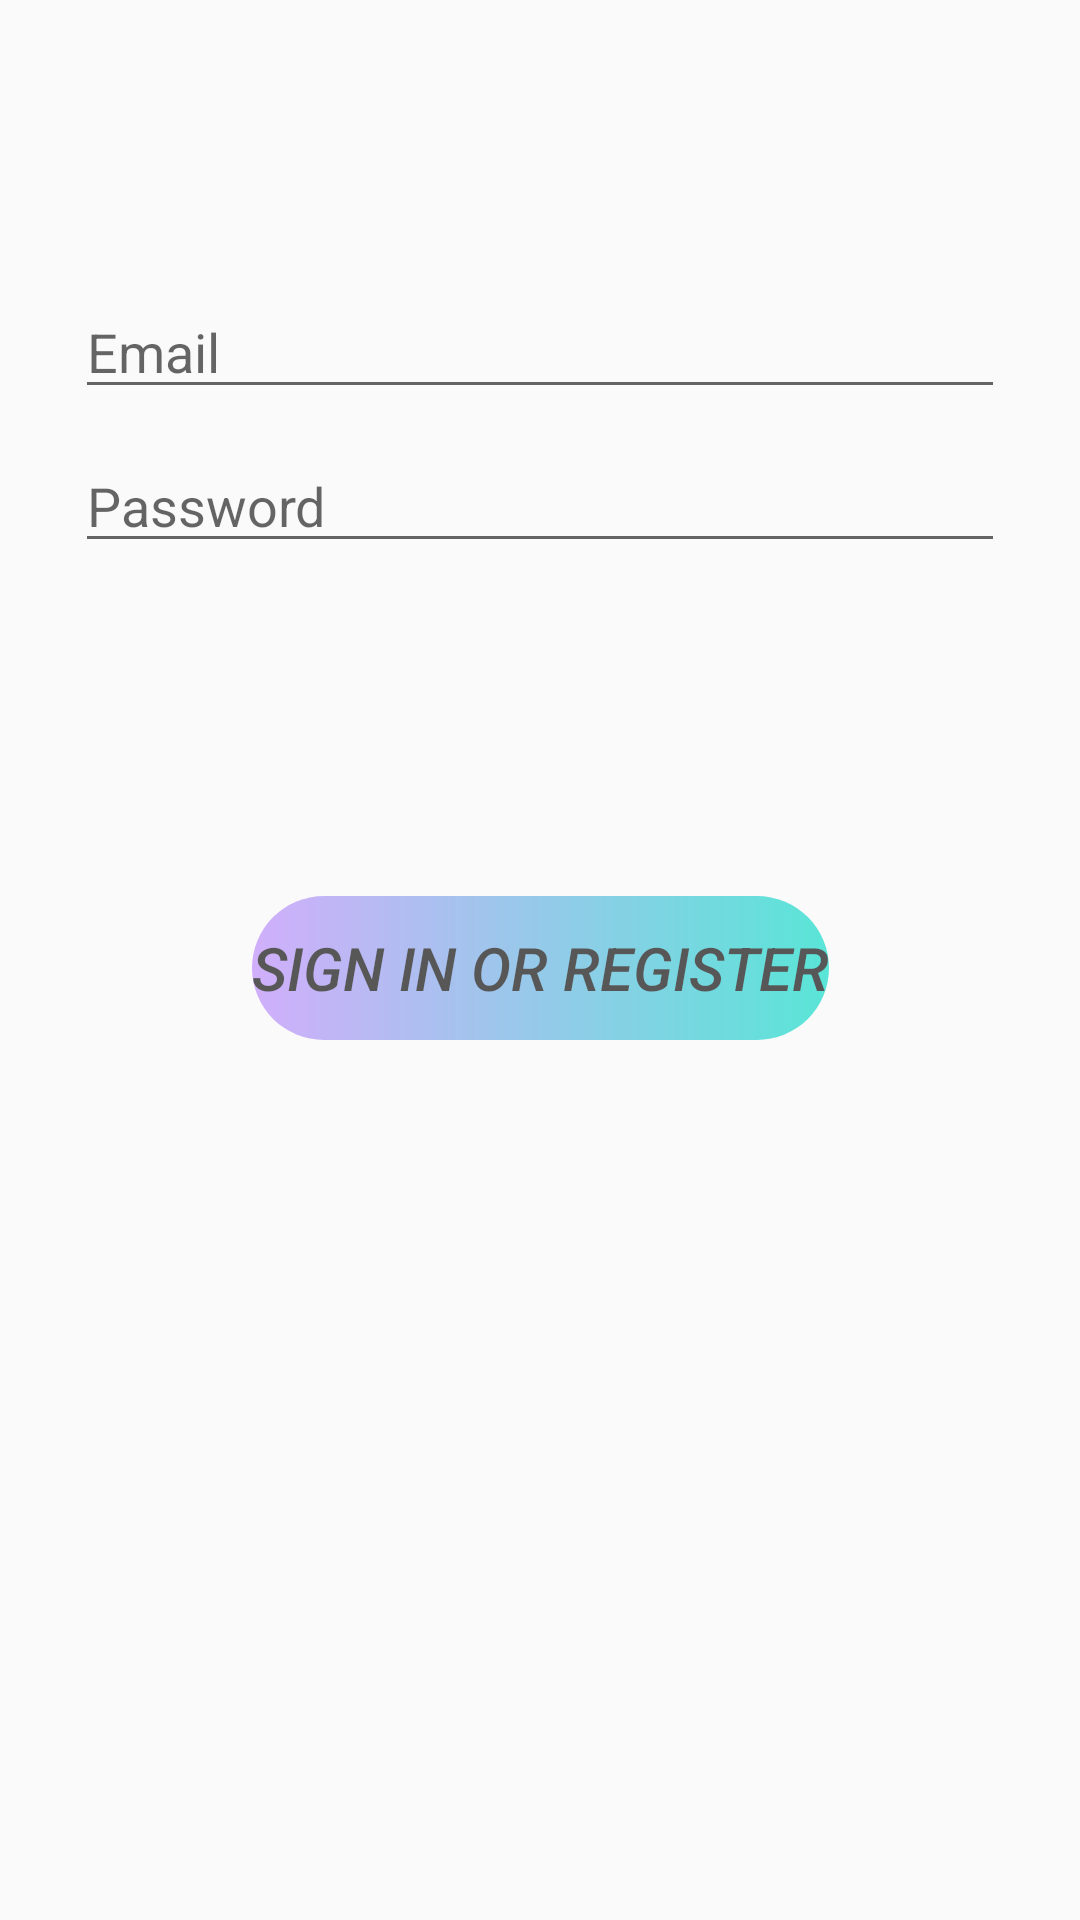

This screen was rendered from an Android layout file. Write that file and the resources it references.
<!-- AndroidManifest.xml: application theme Theme.EmotionalAssistant -->
<!-- res/layout/fragment_login.xml -->
<?xml version="1.0" encoding="utf-8"?>
<androidx.constraintlayout.widget.ConstraintLayout xmlns:android="http://schemas.android.com/apk/res/android"
    xmlns:app="http://schemas.android.com/apk/res-auto"
    xmlns:tools="http://schemas.android.com/tools"
    android:id="@+id/container"
    android:layout_width="match_parent"
    android:layout_height="match_parent"
    android:paddingLeft="@dimen/fragment_horizontal_margin"
    android:paddingTop="@dimen/fragment_vertical_margin"
    android:paddingRight="@dimen/fragment_horizontal_margin"
    android:paddingBottom="@dimen/fragment_vertical_margin"
    tools:context=".ui.login.LoginFragment">

    <EditText
        android:id="@+id/username"
        android:layout_width="0dp"
        android:layout_height="wrap_content"
        android:layout_marginStart="25dp"
        android:layout_marginTop="95dp"
        android:layout_marginEnd="25dp"
        android:hint="@string/prompt_email"
        android:inputType="textEmailAddress"
        android:selectAllOnFocus="true"
        app:layout_constraintEnd_toEndOf="parent"
        app:layout_constraintStart_toStartOf="parent"
        app:layout_constraintTop_toTopOf="parent" />

    <EditText
        android:id="@+id/password"
        android:layout_width="0dp"
        android:layout_height="wrap_content"
        android:layout_marginStart="25dp"
        android:layout_marginTop="10dp"
        android:layout_marginEnd="25dp"
        android:hint="@string/prompt_password"
        android:imeActionLabel="@string/action_sign_in_short"
        android:imeOptions="actionDone"
        android:inputType="textPassword"
        android:selectAllOnFocus="true"
        app:layout_constraintEnd_toEndOf="parent"
        app:layout_constraintStart_toStartOf="parent"
        app:layout_constraintTop_toBottomOf="@+id/username" />

    <Button
        android:id="@+id/login"
        android:layout_width="wrap_content"
        android:layout_height="wrap_content"
        android:layout_gravity="start"
        android:layout_marginStart="50dp"
        android:layout_marginTop="40dp"
        android:layout_marginEnd="50dp"
        android:layout_marginBottom="10dp"
        android:enabled="false"
        android:text="@string/action_sign_in"
        style="@style/Statistics_normalFontStyle1"
        android:background="@drawable/trends_button"
        android:alpha="0.65"
        app:layout_constraintBottom_toBottomOf="parent"
        app:layout_constraintEnd_toEndOf="parent"
        app:layout_constraintStart_toStartOf="parent"
        app:layout_constraintTop_toBottomOf="@+id/password"
        app:layout_constraintVertical_bias="0.2" />

    <ProgressBar
        android:id="@+id/loading"
        android:layout_width="wrap_content"
        android:layout_height="wrap_content"
        android:layout_gravity="center"
        android:layout_marginStart="32dp"
        android:layout_marginTop="64dp"
        android:layout_marginEnd="32dp"
        android:layout_marginBottom="64dp"
        android:visibility="gone"
        app:layout_constraintBottom_toBottomOf="parent"
        app:layout_constraintEnd_toEndOf="@+id/password"
        app:layout_constraintStart_toStartOf="@+id/password"
        app:layout_constraintTop_toTopOf="parent"
        app:layout_constraintVertical_bias="0.3" />
</androidx.constraintlayout.widget.ConstraintLayout>
<!-- resources referenced by this layout -->
<resources>
  <!-- drawable trends_button (drawable) -->
  <?xml version="1.0" encoding="utf-8"?>
  <shape xmlns:android="http://schemas.android.com/apk/res/android">
  
      <gradient android:startColor="@color/purple_200"
  
          android:endColor="@color/teal_200"/>
      <corners android:radius="100dp"/>
  </shape>
  <string name="action_sign_in">Sign in or register</string>
  <string name="action_sign_in_short">Sign in</string>
  <string name="prompt_email">Email</string>
  <string name="prompt_password">Password</string>
  <style name="Statistics_normalFontStyle1">
          <item name="android:textColor">@color/black</item>      
          <item name="android:textSize">20sp</item>          
          <item name="android:textStyle">italic</item>
          <item name="android:layout_height">200dp</item>     
          <item name="android:layout_width">match_parent</item>  
  
      </style>
  <style name="Theme.EmotionalAssistant" parent="Theme.MaterialComponents.DayNight.NoActionBar.Bridge">
          
          <item name="colorPrimary">@color/purple_500</item>
          <item name="colorPrimaryVariant">@color/purple_700</item>
          <item name="colorOnPrimary">@color/white</item>
          
          <item name="colorSecondary">@color/teal_200</item>
          <item name="colorSecondaryVariant">@color/teal_700</item>
          <item name="colorOnSecondary">@color/black</item>
          
          <item name="android:statusBarColor">?attr/colorPrimaryVariant</item>
          
      </style>
  <color name="purple_200">#FFBB86FC</color>
  <color name="teal_200">#FF03DAC5</color>
  <color name="black">#FF000000</color>
  <color name="purple_500">#FF6200EE</color>
  <color name="purple_700">#FF3700B3</color>
  <color name="white">#FFFFFFFF</color>
  <color name="teal_700">#FF018786</color>
</resources>
